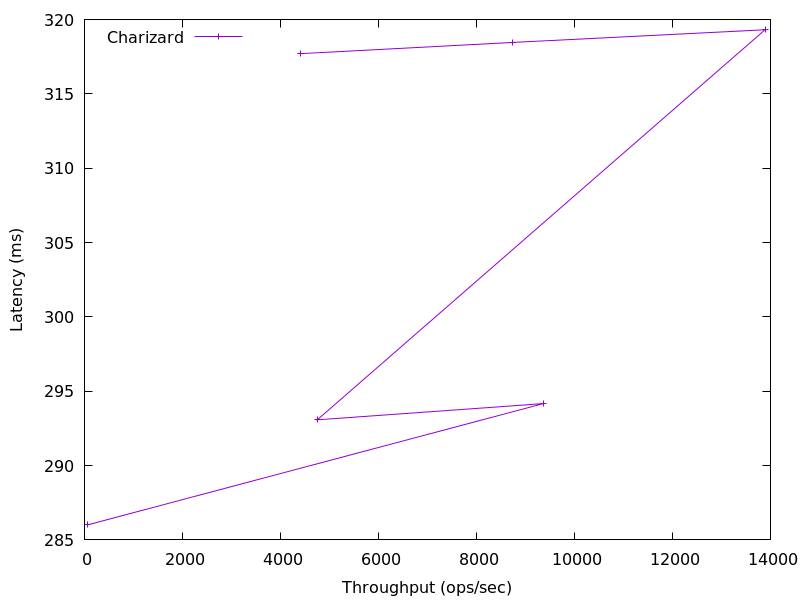

Source data for this figure (header and first rows):
60.83797511154681, 286.0087869055468
9364, 294.2
4752, 293.1
13890, 319.3
8746, 318.5
4401, 317.7
